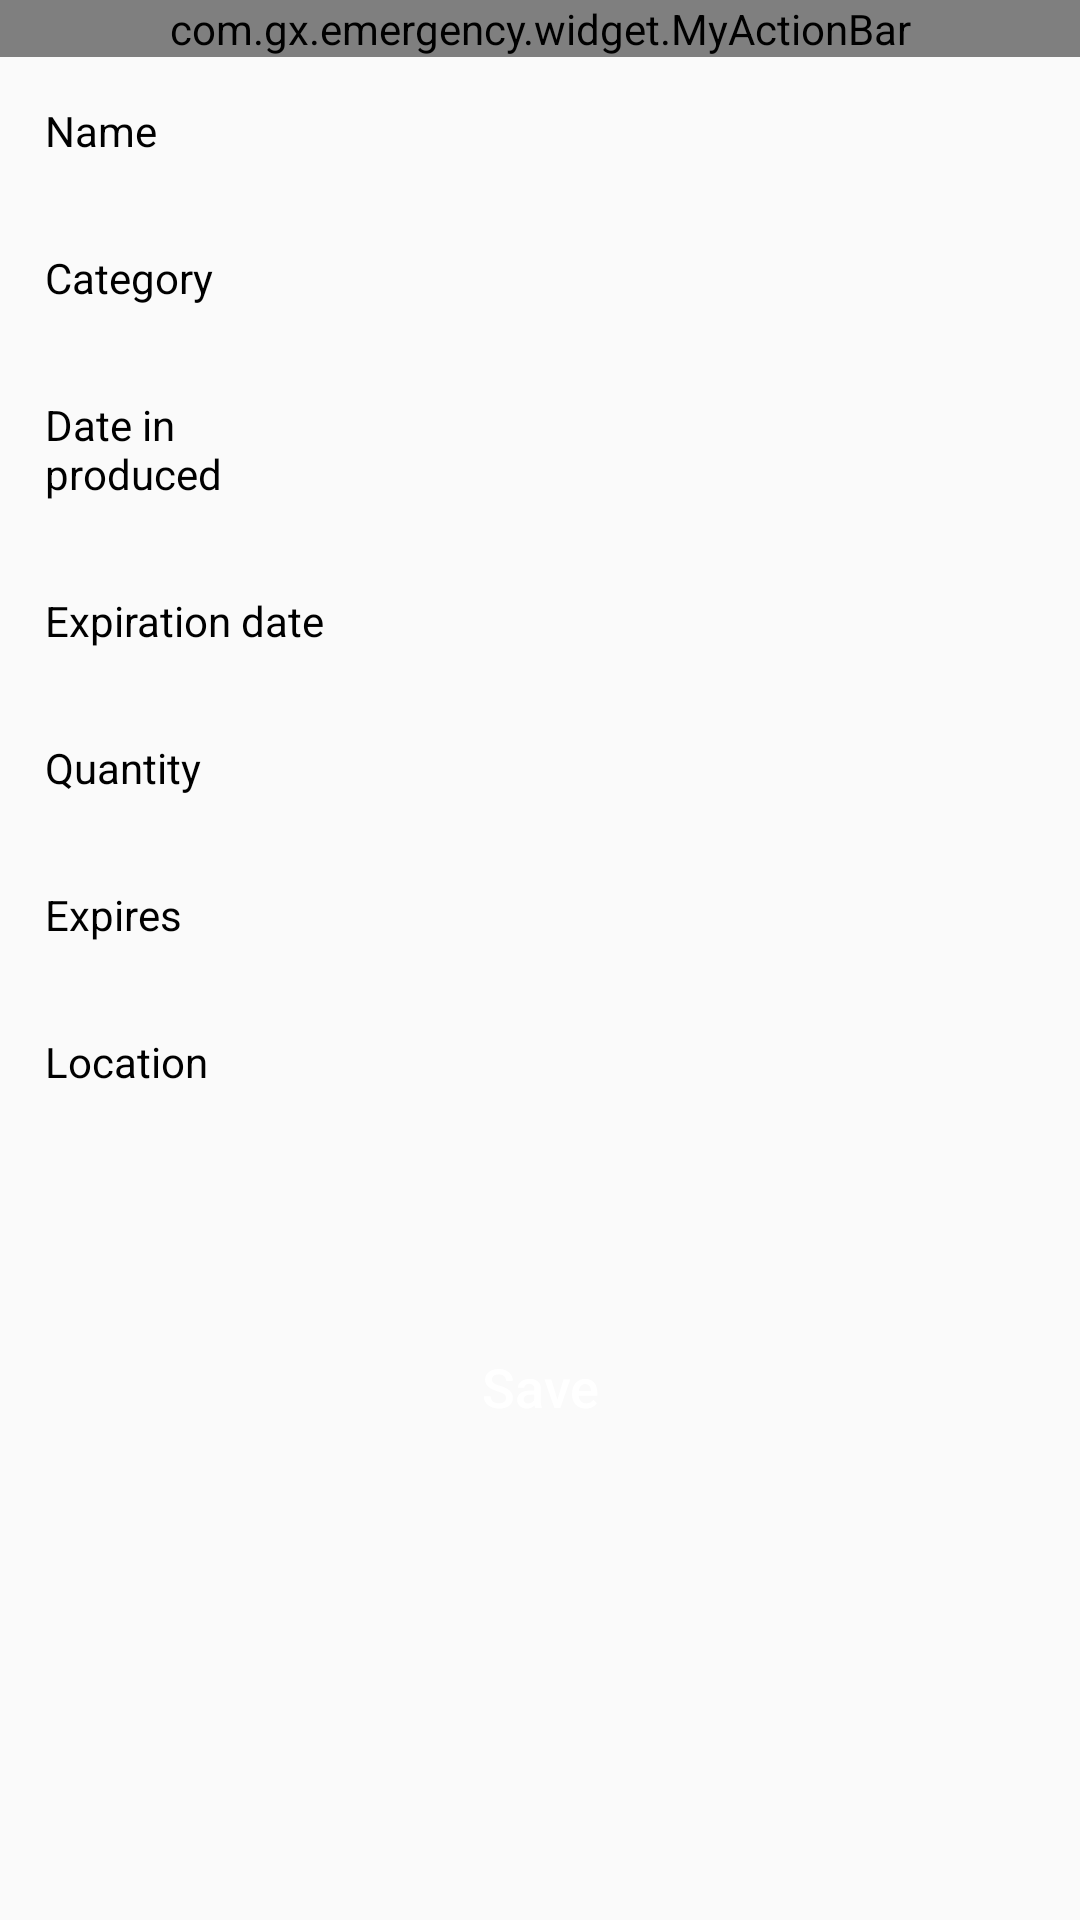

The Android layout XML behind this screen, and the referenced resources:
<!-- AndroidManifest.xml: application theme AppTheme -->
<!-- res/layout/activity_goods_info.xml -->
<?xml version="1.0" encoding="utf-8"?>
<LinearLayout xmlns:android="http://schemas.android.com/apk/res/android"
    android:layout_width="match_parent"
    android:layout_height="match_parent"
    android:fitsSystemWindows="true"
    android:orientation="vertical">
    
    <LinearLayout
        android:layout_width="match_parent"
        android:layout_height="wrap_content"
        android:background="@drawable/bg_border_bottom">
        <com.gx.emergency.widget.MyActionBar
            android:id="@+id/myActionBar"
            android:layout_width="match_parent"
            android:layout_height="wrap_content"/>
    </LinearLayout>
    <LinearLayout
        android:layout_width="match_parent"
        android:layout_height="wrap_content"
        android:orientation="vertical">
        <LinearLayout
            android:id="@+id/ll_security_option"
            android:layout_width="match_parent"
            android:layout_height="wrap_content"
            android:orientation="vertical">
            <LinearLayout
                android:id="@+id/ll_name"
                android:layout_width="match_parent"
                android:layout_height="wrap_content"
                android:padding="15dp"
                android:paddingBottom="15dp"
                android:background="@drawable/bg_border_bottom"
                android:orientation="horizontal">
                <TextView
                    android:layout_width="100dp"
                    android:layout_height="wrap_content"
                    android:textColor="@color/colorBlack"
                    android:textSize="14dp"
                    android:text="Name"/>
                <TextView
                    android:id="@+id/tv_name"
                    android:layout_width="0dp"
                    android:layout_height="wrap_content"
                    android:layout_weight="1"
                    android:text=""
                    android:gravity="end"
                    android:textSize="14dp"
                    android:background="@null"/>
            </LinearLayout>
            <LinearLayout
                android:id="@+id/ll_type"
                android:layout_width="match_parent"
                android:layout_height="wrap_content"
                android:padding="15dp"
                android:paddingBottom="15dp"
                android:background="@drawable/bg_border_bottom"
                android:orientation="horizontal">
                <TextView
                    android:layout_width="100dp"
                    android:layout_height="wrap_content"
                    android:textColor="@color/colorBlack"
                    android:textSize="14dp"
                    android:text="Category"/>
                <TextView
                    android:id="@+id/tv_type"
                    android:layout_width="0dp"
                    android:layout_height="wrap_content"
                    android:layout_weight="1"
                    android:text=""
                    android:gravity="end"
                    android:textSize="14dp"
                    android:background="@null"/>
            </LinearLayout>
            <LinearLayout
                android:id="@+id/ll_production"
                android:layout_width="match_parent"
                android:layout_height="wrap_content"
                android:padding="15dp"
                android:paddingBottom="15dp"
                android:background="@drawable/bg_border_bottom"
                android:orientation="horizontal">
                <TextView
                    android:layout_width="100dp"
                    android:layout_height="wrap_content"
                    android:textColor="@color/colorBlack"
                    android:textSize="14dp"
                    android:text="Date in produced"/>
                <TextView
                    android:id="@+id/tv_production"
                    android:layout_width="0dp"
                    android:layout_height="wrap_content"
                    android:layout_weight="1"
                    android:text=""
                    android:gravity="end"
                    android:textSize="14dp"
                    android:background="@null"/>
            </LinearLayout>
            <LinearLayout
                android:id="@+id/ll_expiration"
                android:layout_width="match_parent"
                android:layout_height="wrap_content"
                android:padding="15dp"
                android:paddingBottom="15dp"
                android:background="@drawable/bg_border_bottom"
                android:orientation="horizontal">
                <TextView
                    android:layout_width="100dp"
                    android:layout_height="wrap_content"
                    android:textColor="@color/colorBlack"
                    android:textSize="14dp"
                    android:text="Expiration date"/>
                <TextView
                    android:id="@+id/tv_expiration"
                    android:layout_width="0dp"
                    android:layout_height="wrap_content"
                    android:layout_weight="1"
                    android:text=""
                    android:gravity="end"
                    android:textSize="14dp"
                    android:background="@null"/>
            </LinearLayout>
            <LinearLayout
                android:layout_width="match_parent"
                android:layout_height="wrap_content"
                android:padding="15dp"
                android:paddingBottom="15dp"
                android:background="@drawable/bg_border_bottom"
                android:orientation="horizontal">
                <TextView
                    android:layout_width="100dp"
                    android:layout_height="wrap_content"
                    android:textColor="@color/colorBlack"
                    android:textSize="14dp"
                    android:text="Quantity"/>
                <TextView
                    android:id="@+id/tv_count"
                    android:layout_width="0dp"
                    android:layout_height="wrap_content"
                    android:layout_weight="1"
                    android:text=""
                    android:gravity="end"
                    android:textSize="14dp"
                    android:background="@null"/>
            </LinearLayout>
            <LinearLayout
                android:layout_width="match_parent"
                android:layout_height="wrap_content"
                android:padding="15dp"
                android:paddingBottom="15dp"
                android:background="@drawable/bg_border_bottom"
                android:orientation="horizontal">
                <TextView
                    android:layout_width="100dp"
                    android:layout_height="wrap_content"
                    android:textColor="@color/colorBlack"
                    android:textSize="14dp"
                    android:text="Expires"/>
                <TextView
                    android:id="@+id/tv_expired"
                    android:layout_width="0dp"
                    android:layout_height="wrap_content"
                    android:layout_weight="1"
                    android:text=""
                    android:gravity="end"
                    android:textSize="14dp"
                    android:background="@null"/>
            </LinearLayout>
            <LinearLayout
                android:id="@+id/ll_location"
                android:layout_width="match_parent"
                android:layout_height="wrap_content"
                android:padding="15dp"
                android:paddingBottom="15dp"
                android:background="@drawable/bg_border_bottom"
                android:orientation="horizontal">
                <TextView
                    android:layout_width="100dp"
                    android:layout_height="wrap_content"
                    android:textColor="@color/colorBlack"
                    android:textSize="14dp"
                    android:text="Location"/>
                <TextView
                    android:id="@+id/tv_location"
                    android:layout_width="0dp"
                    android:layout_height="wrap_content"
                    android:layout_weight="1"
                    android:text=""
                    android:gravity="end"
                    android:textSize="14dp"
                    android:background="@null"/>
            </LinearLayout>
        </LinearLayout>
        <LinearLayout
            android:layout_width="match_parent"
            android:layout_height="wrap_content"
            android:layout_marginTop="15dp"
            android:padding="15dp"
            android:orientation="vertical">
            
            <Button
                android:id="@+id/btn_delete"
                android:layout_width="match_parent"
                android:layout_height="wrap_content"
                android:layout_marginTop="30dp"
                android:background="@drawable/selector_btn_enabled"
                android:textColor="@color/colorWhite"
                android:textSize="18dp"
                android:textAllCaps="false"
                android:text="Save"/>
        </LinearLayout>
    </LinearLayout>
</LinearLayout>
<!-- resources referenced by this layout -->
<resources>
  <color name="colorBlack">#000000</color>
  <color name="colorWhite">#ffffff</color>
  <style name="AppTheme" parent="Theme.AppCompat.Light.NoActionBar">
          
          <item name="colorPrimary">@color/colorPrimary</item>
          <item name="colorPrimaryDark">@color/colorPrimaryDark</item>
          <item name="colorAccent">@color/colorAccent</item>
      </style>
  <color name="colorPrimary">#DB1212</color>
  <color name="colorPrimaryDark">#DB1212</color>
  <color name="colorAccent">#DB1212</color>
</resources>
